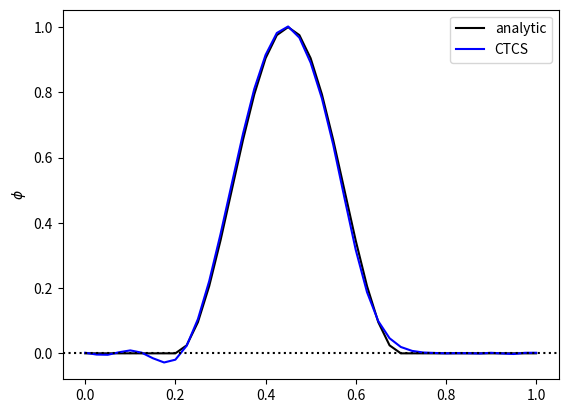

Write Python code to recreate this figure.
""" Python Code to Solve the Linear Advection Equation using CTST

Setting initial conditions as a bell curve

"""

import numpy as np # External library for numerical calculations
import matplotlib.pyplot as plt # Plotting library


# Function defining the initial and analytical solution (advection depends on the initital conditions, represented as a bell)
def initialBell(x):
    return np.where(x%1. < 0.5, np.power(np.sin(2*x*np.pi), 2), 0)


# Put everything inside a main function to avoid global variables 

def main ():
    # Setup space, initial phi (advection) profile and Courant number
    nx = 40        # Number of points in space
    c = 0.2        # The Courant number 
    # Spatial variable going from zero to one inclusive 
    x = np.linspace(0.0, 1.0, nx+1)
    # Three time levels of the dependent variable, phi
    phi = initialBell(x)
    phiNew = phi.copy()
    phiOld = phi.copy()


    #FTCS for the first time-step, looping over space
    for j in range (1, nx):
        phi[j] = phiOld[j] - 0.5*c*(phiOld[j+1] - phiOld[j-1])
    # apply periodic boundary conditions
    phi[0] = phiOld[0] - 0.5*c*(phiOld[1] - phiOld[nx-1])
    phi[nx] = phi[0]



    # Loop over remaining time-steps (nt) using CTCS
    
    
    nt = 40
    for n in range(1, nt):
        # loop over space
        for j in range(1, nx):
            phiNew[j] = phiOld[j] - c*(phi[j+1] - phi[j-1])
        # apply periodic boundary conditions 
        phiNew[0] = phiOld[0] - c*(phi[1] - phi[nx-1])
        phiNew[nx] = phiNew[0]
        #update phi for the next timestep
        phiOld= phi.copy()
        phi= phiNew.copy()
        
    # derived quantities 
    u = 1.
    dx = 1./nx
    dt = c*dx/u
    t = nt*dt
    
    
    # Plot the solution in comparison to the analytic solution 
    plt.plot(x, initialBell(x- u*t), 'k', label='analytic')
    plt.plot(x, phi, 'b', label='CTCS')
    plt.legend(loc ='best')
    plt.ylabel('$\phi$')
    plt.axhline(0, linestyle= ':', color='black')
    plt.show()
        
#Execute the code
main()           
